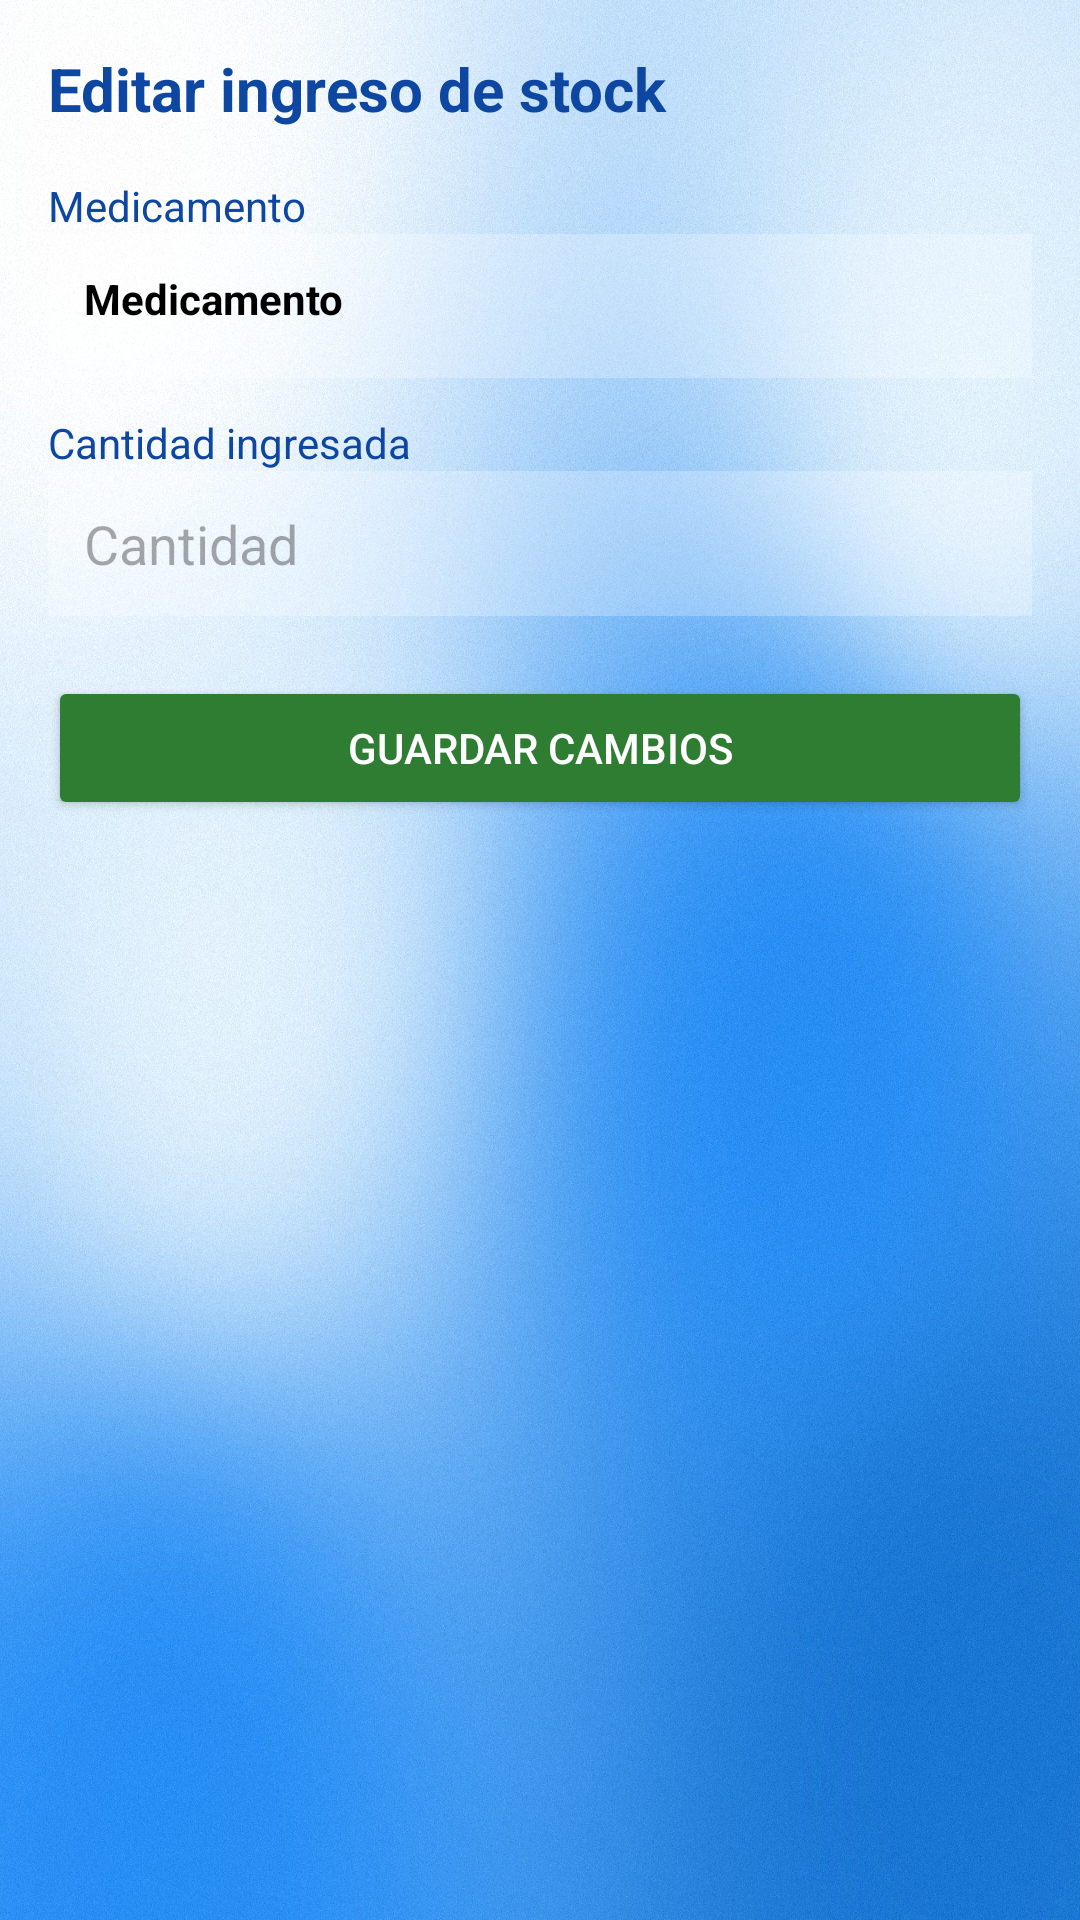

Produce the Android XML layout that renders to this screen, including the resource entries it uses.
<!-- AndroidManifest.xml: application theme Theme.AppTuHoraSalud -->
<!-- res/layout/activity_update_ingreso_stock.xml -->
<?xml version="1.0" encoding="utf-8"?>
<ScrollView xmlns:android="http://schemas.android.com/apk/res/android"
    android:id="@+id/scrollUpdateIngreso"
    android:layout_width="match_parent"
    android:layout_height="match_parent"
    android:background="@drawable/fondo6">

    <LinearLayout
        android:layout_width="match_parent"
        android:layout_height="wrap_content"
        android:orientation="vertical"
        android:padding="16dp">

        <TextView
            android:layout_width="wrap_content"
            android:layout_height="wrap_content"
            android:layout_marginBottom="16dp"
            android:text="Editar ingreso de stock"
            android:textColor="#0D47A1"
            android:textSize="20sp"
            android:textStyle="bold" />

        <TextView
            android:layout_width="wrap_content"
            android:layout_height="wrap_content"
            android:text="Medicamento"
            android:textColor="#0D47A1" />

        <TextView
            android:id="@+id/tvUpdateMedicamento"
            android:layout_width="match_parent"
            android:layout_height="wrap_content"
            android:layout_marginBottom="12dp"
            android:background="#40FFFFFF"
            android:minHeight="48dp"
            android:padding="12dp"
            android:text="Medicamento"
            android:textColor="#000000"
            android:textStyle="bold" />

        <TextView
            android:layout_width="wrap_content"
            android:layout_height="wrap_content"
            android:text="Cantidad ingresada"
            android:textColor="#0D47A1" />

        <EditText
            android:id="@+id/inputCantidadEdit"
            android:layout_width="match_parent"
            android:layout_height="wrap_content"
            android:layout_marginBottom="4dp"
            android:background="#40FFFFFF"
            android:hint="Cantidad"
            android:inputType="number"
            android:minHeight="48dp"
            android:padding="12dp" />

        <Button
            android:id="@+id/btnGuardarEdit"
            android:layout_width="match_parent"
            android:layout_height="wrap_content"
            android:layout_marginTop="16dp"
            android:backgroundTint="#2E7D32"
            android:minHeight="48dp"
            android:padding="12dp"
            android:text="Guardar cambios"
            android:textColor="#FFFFFF" />

    </LinearLayout>
</ScrollView>
<!-- resources referenced by this layout -->
<resources>
  <!-- drawable fondo6: jpg bitmap (drawable, 512555 bytes) -->
  <style name="Theme.AppTuHoraSalud" parent="Base.Theme.AppTuHoraSalud" />
  <style name="Base.Theme.AppTuHoraSalud" parent="Theme.Material3.DayNight.NoActionBar">
          
          
      </style>
</resources>
